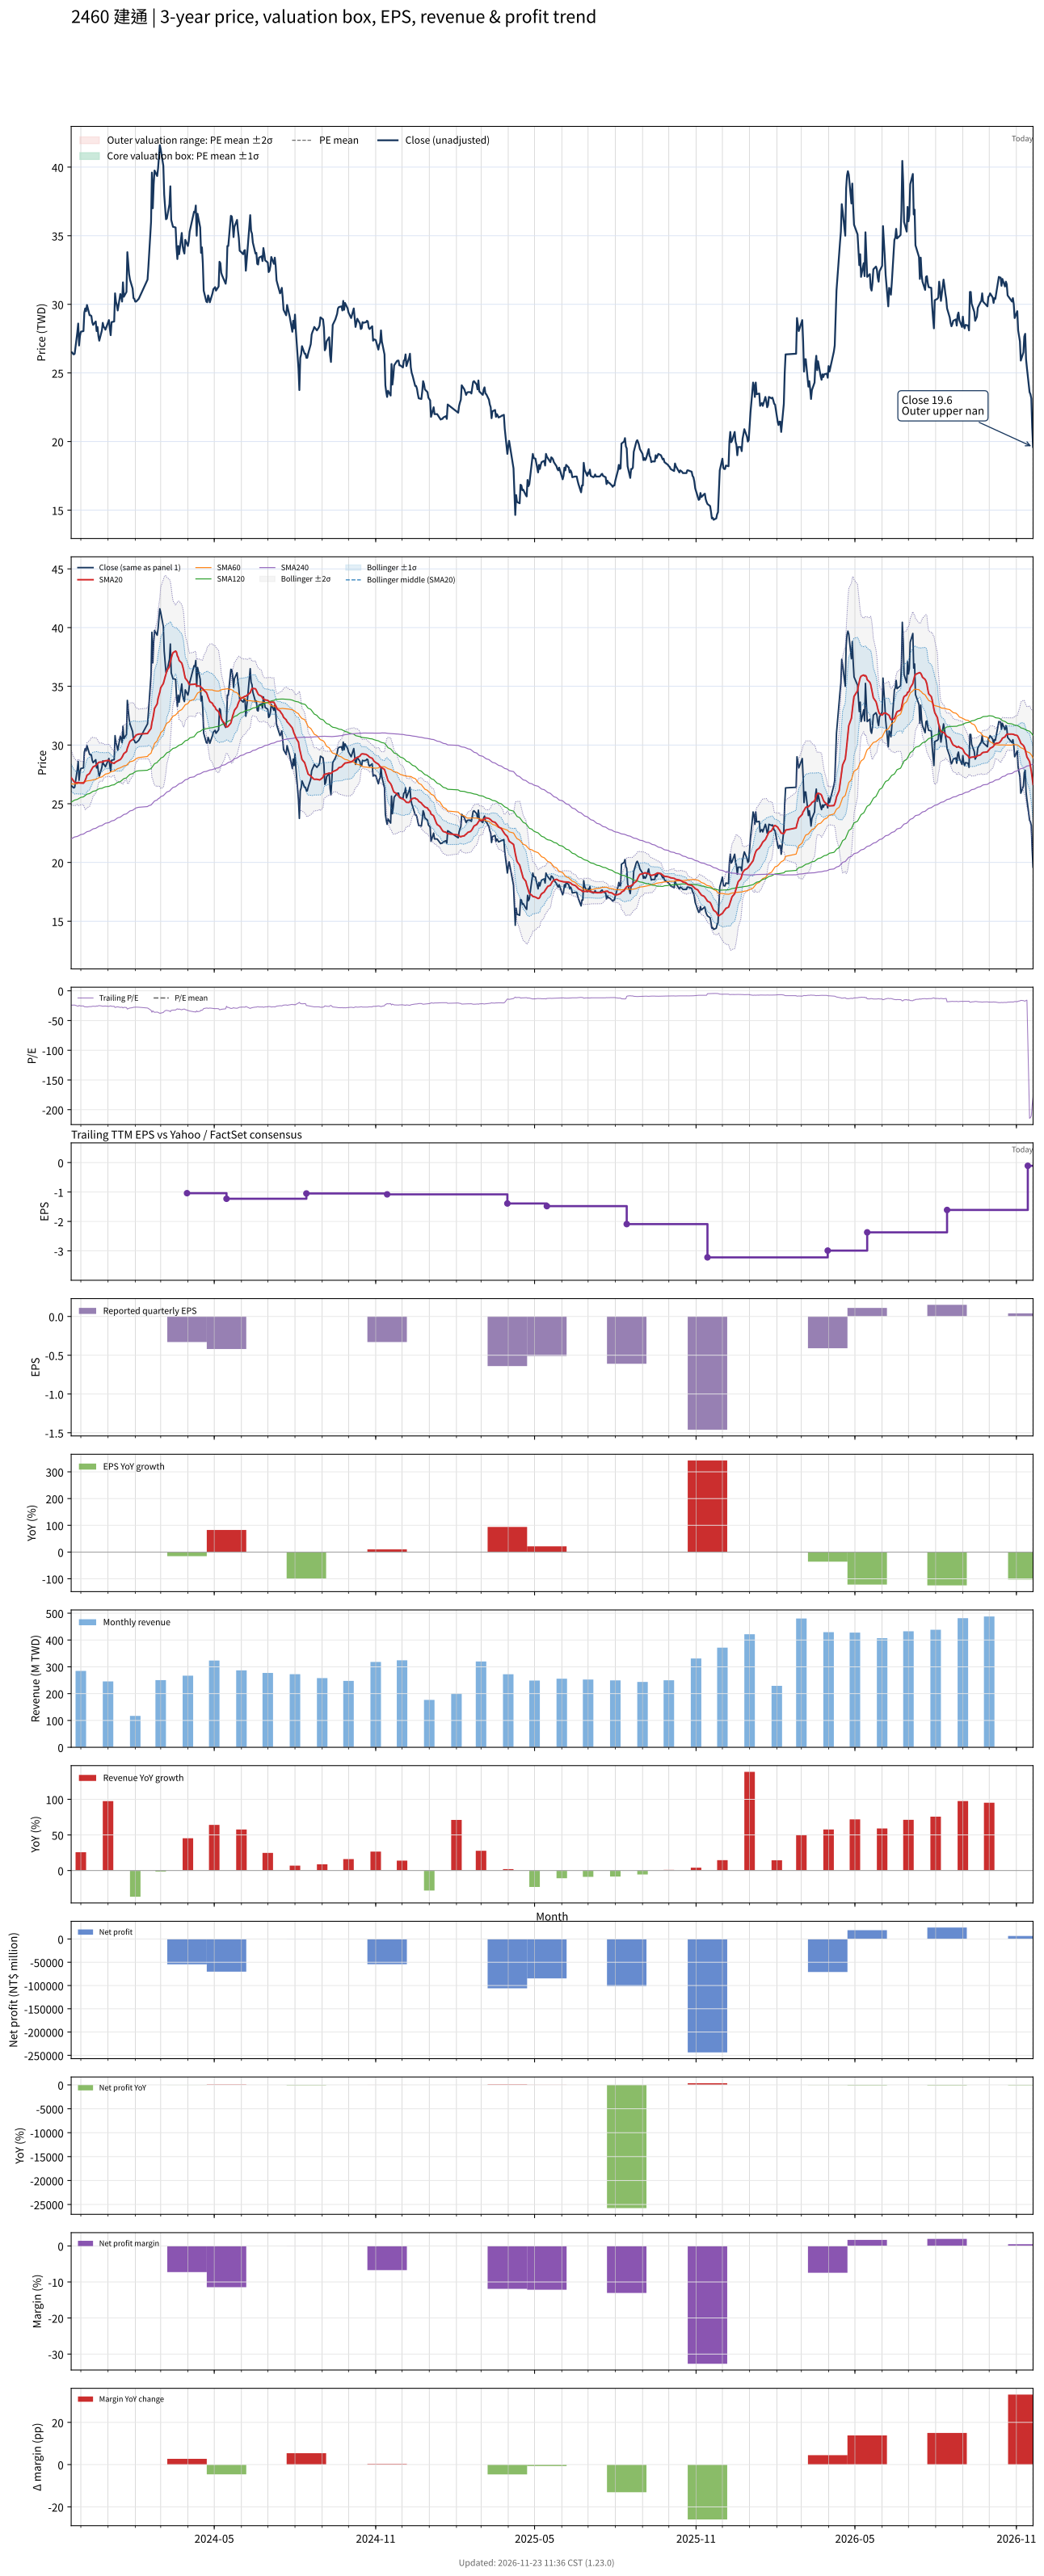

The data file committed next to this chart (first rows):
# chart-version: skill-stock-dynamic-val…
date, close, available_date, period_end, eps, ttm_eps, pe, pe_mean, pe_std, price_m2, price_m1, price_mean, price_p1, price_p2, forward_eps, forward_pe, forward_pe_mean, forward_pe_std, forward_price_m2, forward_price_m1, forward_price_mean, forward_price_p1, forward_price_p2, sma20
2023-11-20, 26.5, 2023-11-14, 2023-09-30, -0.3, -1.1, -24.09, , , , , , , , , , , , , , , , , 27.22
2023-11-21, 26.5, 2023-11-14, 2023-09-30, -0.3, -1.1, -24.09, , , , , , , , , , , , , , , , , 27.11
2023-11-22, 26.4, 2023-11-14, 2023-09-30, -0.3, -1.1, -24, , , , , , , , , , , , , , , , , 27
2023-11-23, 26.35, 2023-11-14, 2023-09-30, -0.3, -1.1, -23.95, , , , , , , , , , , , , , , , , 26.91
2023-11-24, 26.4, 2023-11-14, 2023-09-30, -0.3, -1.1, -24, , , , , , , , , , , , , , , , , 26.82
2023-11-27, 27.95, 2023-11-14, 2023-09-30, -0.3, -1.1, -25.41, , , , , , , , , , , , , , , , , 26.78
2023-11-28, 28.6, 2023-11-14, 2023-09-30, -0.3, -1.1, -26, , , , , , , , , , , , , , , , , 26.82
2023-11-29, 27, 2023-11-14, 2023-09-30, -0.3, -1.1, -24.55, , , , , , , , , , , , , , , , , 26.8
2023-11-30, 27.7, 2023-11-14, 2023-09-30, -0.3, -1.1, -25.18, , , , , , , , , , , , , , , , , 26.77
2023-12-01, 28, 2023-11-14, 2023-09-30, -0.3, -1.1, -25.45, , , , , , , , , , , , , , , , , 26.76
2023-12-04, 28.05, 2023-11-14, 2023-09-30, -0.3, -1.1, -25.5, , , , , , , , , , , , , , , , , 26.75
2023-12-05, 29.4, 2023-11-14, 2023-09-30, -0.3, -1.1, -26.73, , , , , , , , , , , , , , , , , 26.84
2023-12-06, 29.7, 2023-11-14, 2023-09-30, -0.3, -1.1, -27, , , , , , , , , , , , , , , , , 27
2023-12-07, 29.5, 2023-11-14, 2023-09-30, -0.3, -1.1, -26.82, , , , , , , , , , , , , , , , , 27.19
2023-12-08, 29.95, 2023-11-14, 2023-09-30, -0.3, -1.1, -27.23, , , , , , , , , , , , , , , , , 27.42
2023-12-11, 29.2, 2023-11-14, 2023-09-30, -0.3, -1.1, -26.55, , , , , , , , , , , , , , , , , 27.58
2023-12-12, 29.2, 2023-11-14, 2023-09-30, -0.3, -1.1, -26.55, , , , , , , , , , , , , , , , , 27.75
2023-12-13, 29.15, 2023-11-14, 2023-09-30, -0.3, -1.1, -26.5, , , , , , , , , , , , , , , , , 27.89
2023-12-14, 28.7, 2023-11-14, 2023-09-30, -0.3, -1.1, -26.09, , , , , , , , , , , , , , , , , 28.02
2023-12-15, 28.5, 2023-11-14, 2023-09-30, -0.3, -1.1, -25.91, , , , , , , , , , , , , , , , , 28.14
2023-12-18, 28.75, 2023-11-14, 2023-09-30, -0.3, -1.1, -26.14, , , , , , , , , , , , , , , , , 28.25
2023-12-19, 28.05, 2023-11-14, 2023-09-30, -0.3, -1.1, -25.5, , , , , , , , , , , , , , , , , 28.33
2023-12-20, 28.35, 2023-11-14, 2023-09-30, -0.3, -1.1, -25.77, , , , , , , , , , , , , , , , , 28.43
2023-12-21, 27.7, 2023-11-14, 2023-09-30, -0.3, -1.1, -25.18, , , , , , , , , , , , , , , , , 28.49
2023-12-22, 27.35, 2023-11-14, 2023-09-30, -0.3, -1.1, -24.86, , , , , , , , , , , , , , , , , 28.54
2023-12-25, 28.1, 2023-11-14, 2023-09-30, -0.3, -1.1, -25.55, , , , , , , , , , , , , , , , , 28.55
2023-12-26, 28.65, 2023-11-14, 2023-09-30, -0.3, -1.1, -26.05, , , , , , , , , , , , , , , , , 28.55
2023-12-27, 28.35, 2023-11-14, 2023-09-30, -0.3, -1.1, -25.77, , , , , , , , , , , , , , , , , 28.62
2023-12-28, 28.3, 2023-11-14, 2023-09-30, -0.3, -1.1, -25.73, , , , , , , , , , , , , , , , , 28.65
2023-12-29, 28.15, 2023-11-14, 2023-09-30, -0.3, -1.1, -25.59, , , , , , , , , , , , , , , , , 28.66
2024-01-02, 28.85, 2023-11-14, 2023-09-30, -0.3, -1.1, -26.23, , , , , , , , , , , , , , , , , 28.7
2024-01-03, 28.25, 2023-11-14, 2023-09-30, -0.3, -1.1, -25.68, , , , , , , , , , , , , , , , , 28.64
2024-01-04, 27.75, 2023-11-14, 2023-09-30, -0.3, -1.1, -25.23, , , , , , , , , , , , , , , , , 28.54
2024-01-05, 28.7, 2023-11-14, 2023-09-30, -0.3, -1.1, -26.09, , , , , , , , , , , , , , , , , 28.5
2024-01-08, 28.75, 2023-11-14, 2023-09-30, -0.3, -1.1, -26.14, , , , , , , , , , , , , , , , , 28.44
2024-01-09, 30.8, 2023-11-14, 2023-09-30, -0.3, -1.1, -28, , , , , , , , , , , , , , , , , 28.52
2024-01-10, 30.2, 2023-11-14, 2023-09-30, -0.3, -1.1, -27.45, , , , , , , , , , , , , , , , , 28.57
2024-01-11, 29.95, 2023-11-14, 2023-09-30, -0.3, -1.1, -27.23, , , , , , , , , , , , , , , , , 28.61
2024-01-12, 29.55, 2023-11-14, 2023-09-30, -0.3, -1.1, -26.86, , , , , , , , , , , , , , , , , 28.65
2024-01-15, 30.75, 2023-11-14, 2023-09-30, -0.3, -1.1, -27.95, , , , , , , , , , , , , , , , , 28.77
2024-01-16, 30.55, 2023-11-14, 2023-09-30, -0.3, -1.1, -27.77, , , , , , , , , , , , , , , , , 28.86
2024-01-17, 30.2, 2023-11-14, 2023-09-30, -0.3, -1.1, -27.45, , , , , , , , , , , , , , , , , 28.96
2024-01-18, 31.6, 2023-11-14, 2023-09-30, -0.3, -1.1, -28.73, , , , , , , , , , , , , , , , , 29.12
2024-01-19, 30.55, 2023-11-14, 2023-09-30, -0.3, -1.1, -27.77, , , , , , , , , , , , , , , , , 29.27
2024-01-22, 30.9, 2023-11-14, 2023-09-30, -0.3, -1.1, -28.09, , , , , , , , , , , , , , , , , 29.45
2024-01-23, 33.8, 2023-11-14, 2023-09-30, -0.3, -1.1, -30.73, , , , , , , , , , , , , , , , , 29.73
2024-01-24, 33, 2023-11-14, 2023-09-30, -0.3, -1.1, -30, , , , , , , , , , , , , , , , , 29.95
2024-01-25, 32.2, 2023-11-14, 2023-09-30, -0.3, -1.1, -29.27, , , , , , , , , , , , , , , , , 30.14
2024-01-26, 31.8, 2023-11-14, 2023-09-30, -0.3, -1.1, -28.91, , , , , , , , , , , , , , , , , 30.32
2024-01-29, 31.15, 2023-11-14, 2023-09-30, -0.3, -1.1, -28.32, , , , , , , , , , , , , , , , , 30.46
2024-01-30, 30.45, 2023-11-14, 2023-09-30, -0.3, -1.1, -27.68, , , , , , , , , , , , , , , , , 30.55
2024-01-31, 30.4, 2023-11-14, 2023-09-30, -0.3, -1.1, -27.64, , , , , , , , , , , , , , , , , 30.65
2024-02-01, 30.2, 2023-11-14, 2023-09-30, -0.3, -1.1, -27.45, , , , , , , , , , , , , , , , , 30.77
2024-02-02, 30.2, 2023-11-14, 2023-09-30, -0.3, -1.1, -27.45, , , , , , , , , , , , , , , , , 30.85
2024-02-05, 30.4, 2023-11-14, 2023-09-30, -0.3, -1.1, -27.64, , , , , , , , , , , , , , , , , 30.93
2024-02-15, 31.8, 2023-11-14, 2023-09-30, -0.3, -1.1, -28.91, , , , , , , , , , , , , , , , , 30.98
2024-02-16, 32.75, 2023-11-14, 2023-09-30, -0.3, -1.1, -29.77, , , , , , , , , , , , , , , , , 31.11
2024-02-19, 36, 2023-11-14, 2023-09-30, -0.3, -1.1, -32.73, , , , , , , , , , , , , , , , , 31.41
2024-02-20, 39.6, 2023-11-14, 2023-09-30, -0.3, -1.1, -36, , , , , , , , , , , , , , , , , 31.91
... 669 more rows
